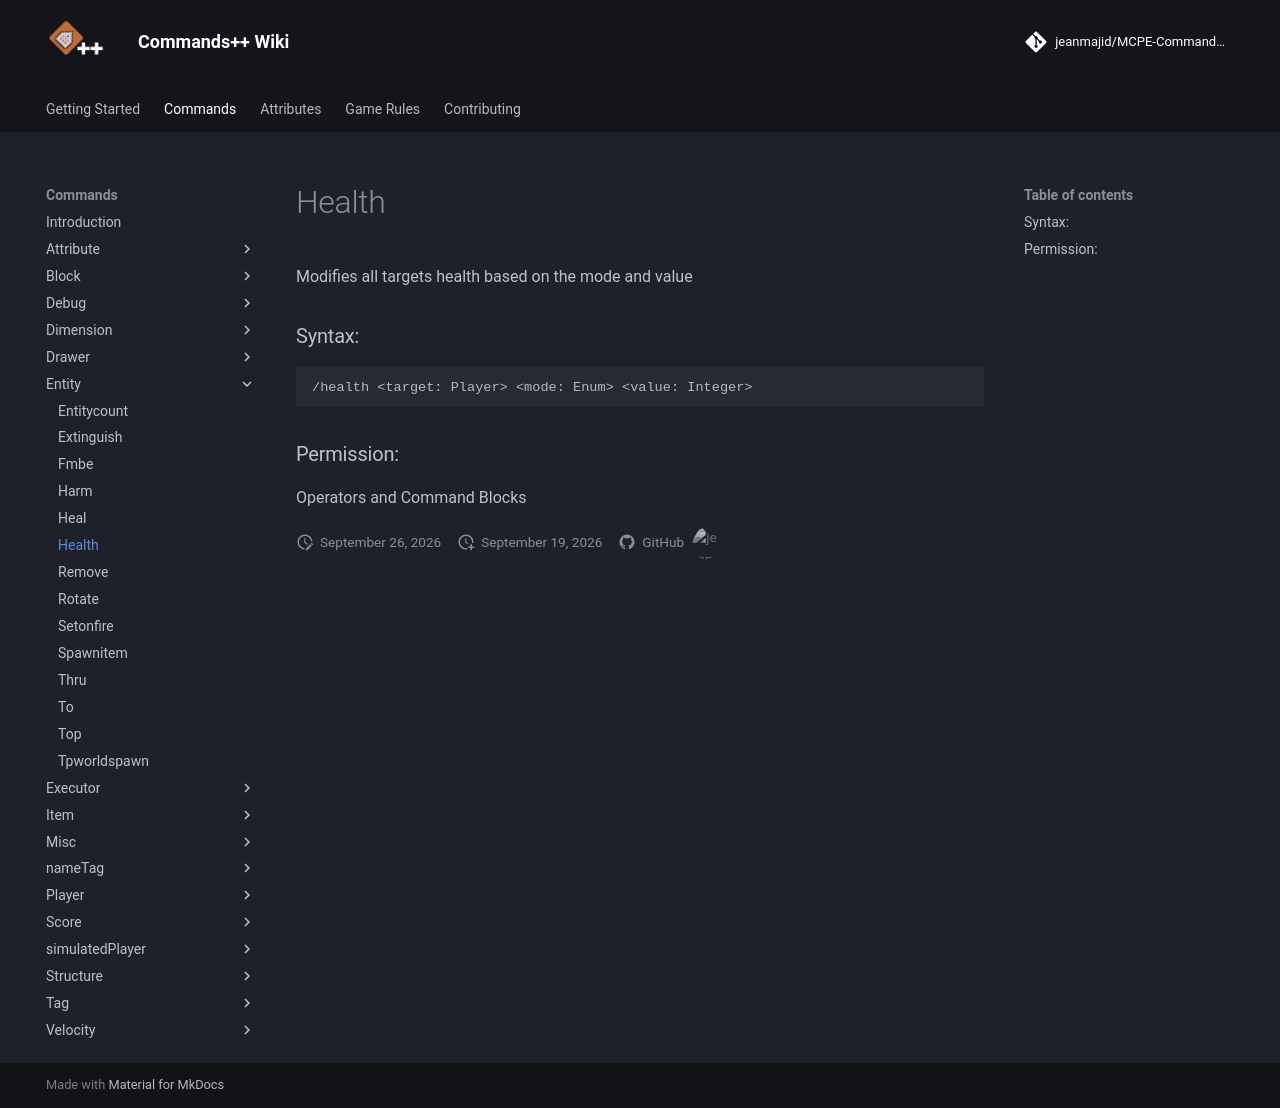

repository: jeanmajid/MCPE-Commands-plus-plus · page: commands/entity/health/index.html · generator: mkdocs

<!-- AUTO GENERATED DO NOT TOUCH ANYTHING UNDERNEATH -->

Modifies all targets health based on the mode and value

### Syntax:

```
/health <target: Player> <mode: Enum> <value: Integer>
```

### Permission:

Operators and Command Blocks

<!-- AUTO GENERATED DO NOT TOUCH ANYTHING ABOVE -->
